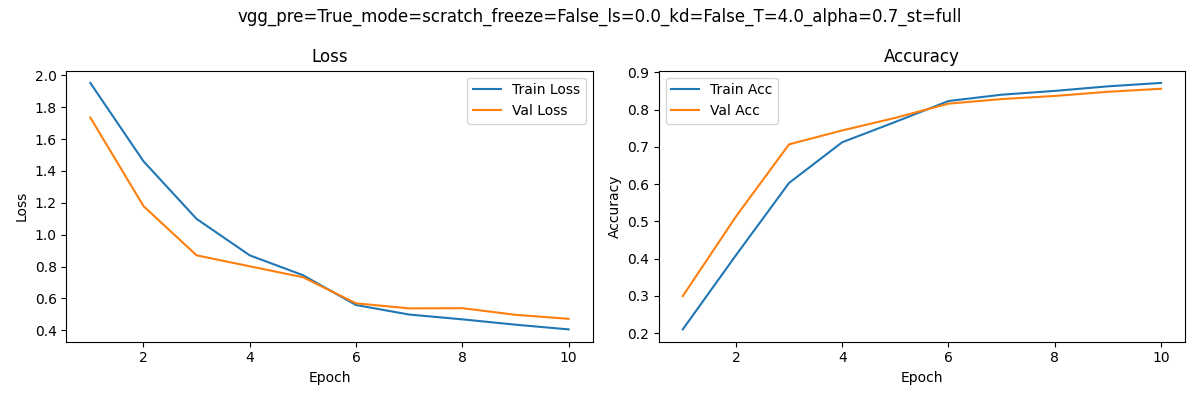

Source data for this figure (header and first rows):
epoch, train_loss, train_acc, val_loss, val_acc
1, 1.952, 0.2099, 1.735, 0.2992
2, 1.46, 0.4088, 1.179, 0.5126
3, 1.099, 0.6029, 0.8701, 0.7065
4, 0.87, 0.7122, 0.8013, 0.7438
5, 0.7456, 0.7667, 0.7329, 0.7777
6, 0.5584, 0.8228, 0.5691, 0.8157
7, 0.4987, 0.8398, 0.5374, 0.828
8, 0.4686, 0.85, 0.5387, 0.8364
9, 0.4351, 0.8622, 0.497, 0.8476
10, 0.4055, 0.8714, 0.4718, 0.8557
